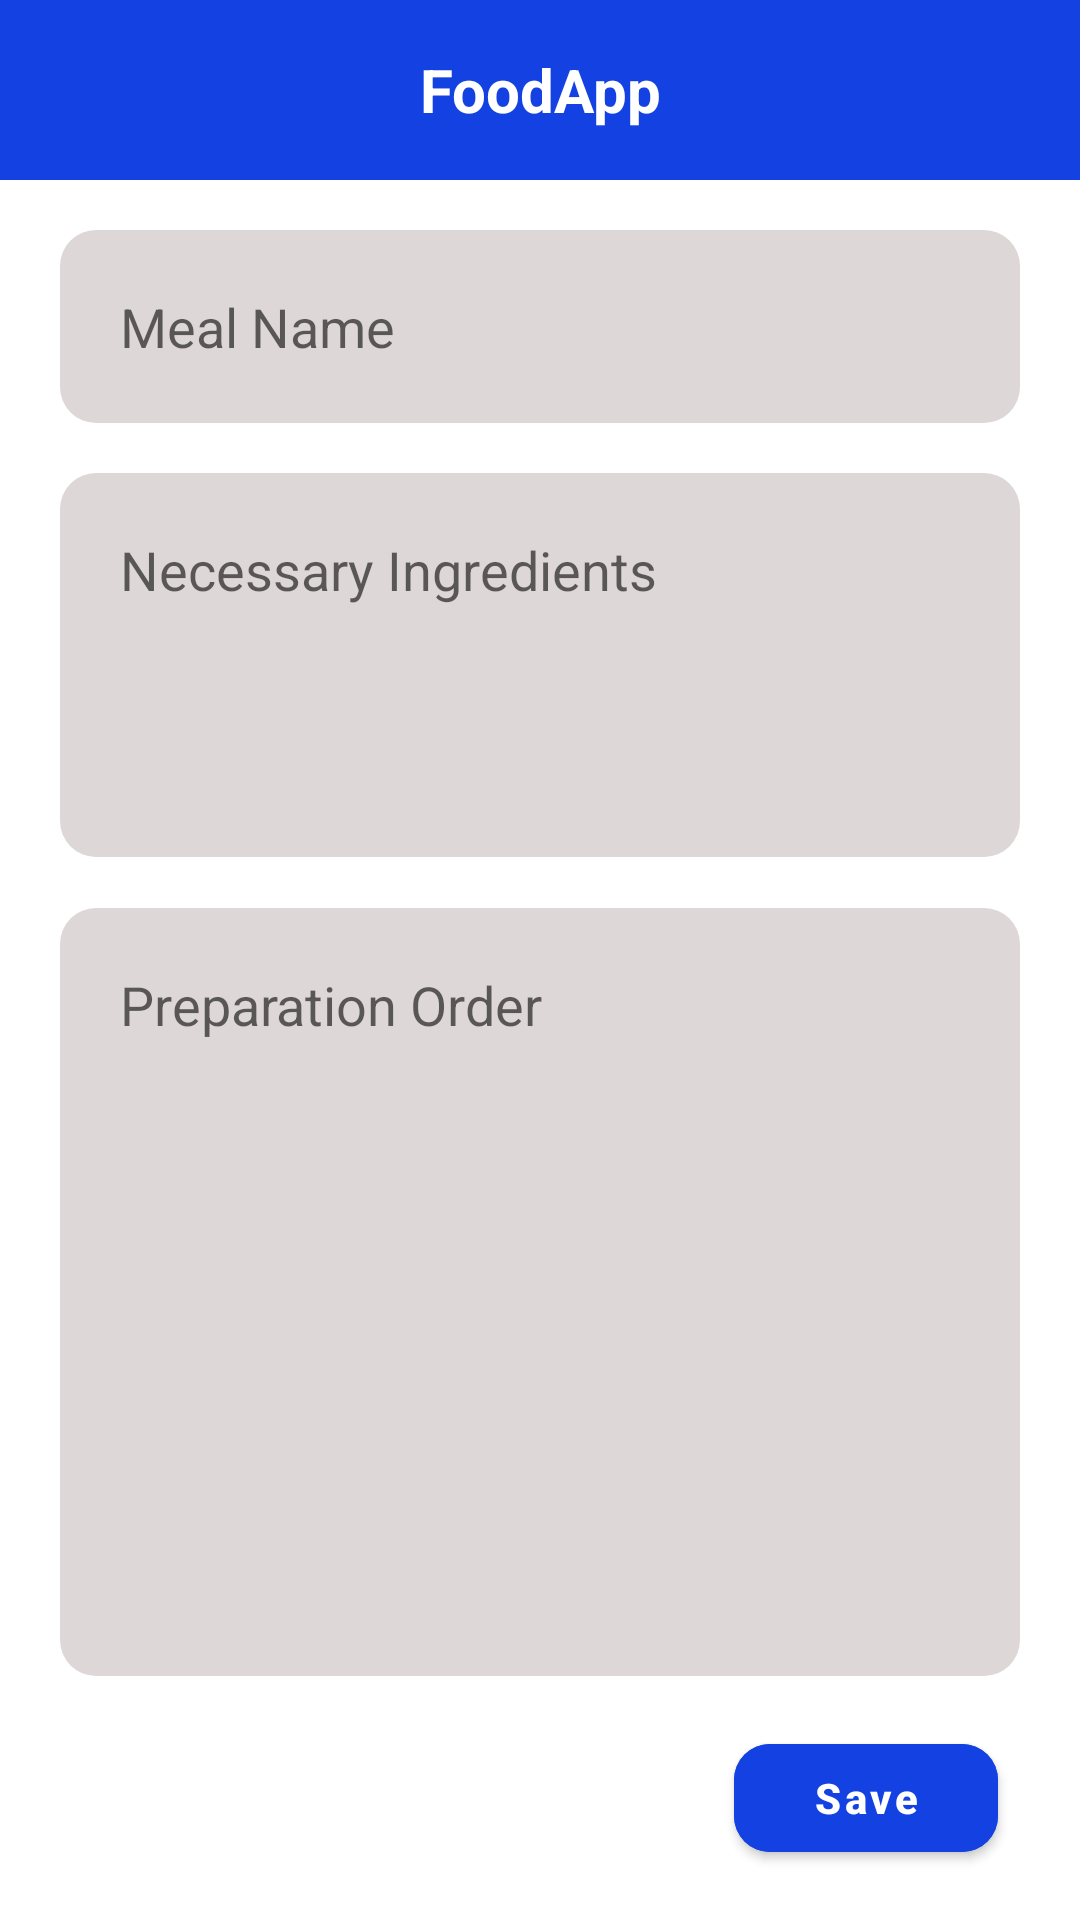

This screen was rendered from an Android layout file. Write that file and the resources it references.
<!-- AndroidManifest.xml: application theme Theme.FoodApp -->
<!-- res/layout/activity_add_food.xml -->
<?xml version="1.0" encoding="utf-8"?>
<androidx.constraintlayout.widget.ConstraintLayout xmlns:android="http://schemas.android.com/apk/res/android"
    xmlns:app="http://schemas.android.com/apk/res-auto"
    xmlns:tools="http://schemas.android.com/tools"
    android:layout_width="match_parent"
    android:layout_height="match_parent"
    tools:context=".AddFoodActivity">


    <TextView
        android:id="@+id/txt_name"
        android:layout_width="match_parent"
        android:layout_height="60dp"
        android:layout_gravity="center"
        android:background="@color/main"
        android:gravity="center"
        android:text="@string/app_name"
        android:textColor="@color/white"
        android:textSize="20sp"
        android:textStyle="bold"
        app:layout_constraintTop_toTopOf="parent" />

    <EditText
        android:id="@+id/edt_food_name"
        android:layout_width="match_parent"
        android:layout_height="wrap_content"
        android:layout_marginHorizontal="20dp"
        android:background="@drawable/edt_background"
        android:hint="@string/meal_name"
        android:padding="20dp"
        app:layout_constraintBottom_toTopOf="@id/edt_food_products"
        app:layout_constraintLeft_toLeftOf="parent"
        app:layout_constraintRight_toRightOf="parent"
        app:layout_constraintTop_toBottomOf="@id/txt_name" />

    <EditText
        android:id="@+id/edt_food_products"
        android:layout_width="match_parent"
        android:layout_height="0dp"
        android:layout_marginHorizontal="20dp"
        android:background="@drawable/edt_background"
        android:gravity="start"
        android:hint="@string/necessary_ingredients"
        android:padding="20dp"
        app:layout_constraintBottom_toTopOf="@id/edt_preparation_order"
        app:layout_constraintHeight_percent="0.2"
        app:layout_constraintLeft_toLeftOf="parent"
        app:layout_constraintRight_toRightOf="parent"
        app:layout_constraintTop_toBottomOf="@id/edt_food_name" />

    <EditText
        android:id="@+id/edt_preparation_order"
        android:layout_width="match_parent"
        android:layout_height="0.dp"
        android:layout_marginHorizontal="20dp"
        android:background="@drawable/edt_background"
        android:gravity="start"
        android:hint="@string/preparation_order"
        android:padding="20dp"
        app:layout_constraintBottom_toTopOf="@id/btn_save"
        app:layout_constraintHeight_percent="0.4"
        app:layout_constraintLeft_toLeftOf="parent"
        app:layout_constraintRight_toRightOf="parent"
        app:layout_constraintTop_toBottomOf="@id/edt_food_products" />

    <com.google.android.material.button.MaterialButton
        android:id="@+id/btn_save"
        android:layout_width="wrap_content"
        android:layout_height="wrap_content"
        android:backgroundTint="@color/main"
        android:text="@string/save"
        android:textAllCaps="false"
        android:textStyle="bold"
        app:cornerRadius="12dp"
        app:layout_constraintBottom_toBottomOf="parent"
        app:layout_constraintHorizontal_bias="0.9"
        app:layout_constraintLeft_toLeftOf="parent"
        app:layout_constraintRight_toRightOf="parent"
        app:layout_constraintTop_toBottomOf="@id/edt_preparation_order" />

</androidx.constraintlayout.widget.ConstraintLayout>
<!-- resources referenced by this layout -->
<resources>
  <color name="main">#1441E1</color>
  <color name="white">#FFFFFFFF</color>
  <!-- drawable edt_background (drawable) -->
  <?xml version="1.0" encoding="UTF-8"?>
  <selector xmlns:android="http://schemas.android.com/apk/res/android">
  
  
      <item>
  
  
          <shape android:shape="rectangle">
  
              <solid android:color="#DED7D7" />
  
              <corners android:radius="12dp"/>
  
          </shape>
  
      </item>
  
  </selector>
  <string name="app_name">FoodApp</string>
  <string name="meal_name">Meal Name</string>
  <string name="necessary_ingredients">Necessary Ingredients</string>
  <string name="preparation_order">Preparation Order</string>
  <string name="save">Save</string>
  <style name="Theme.FoodApp" parent="Theme.MaterialComponents.DayNight.NoActionBar">
          
          <item name="colorPrimary">@color/purple_500</item>
          <item name="colorPrimaryVariant">@color/main2</item>
          <item name="colorOnPrimary">@color/white</item>
          
          <item name="colorSecondary">@color/teal_200</item>
          <item name="colorSecondaryVariant">@color/teal_700</item>
          <item name="colorOnSecondary">@color/black</item>
          
          <item name="android:statusBarColor" tools:targetApi="l">?attr/colorPrimaryVariant</item>
          
      </style>
  <color name="purple_500">#FF6200EE</color>
  <color name="main2">#0027B3</color>
  <color name="teal_200">#FF03DAC5</color>
  <color name="teal_700">#FF018786</color>
  <color name="black">#FF000000</color>
</resources>
